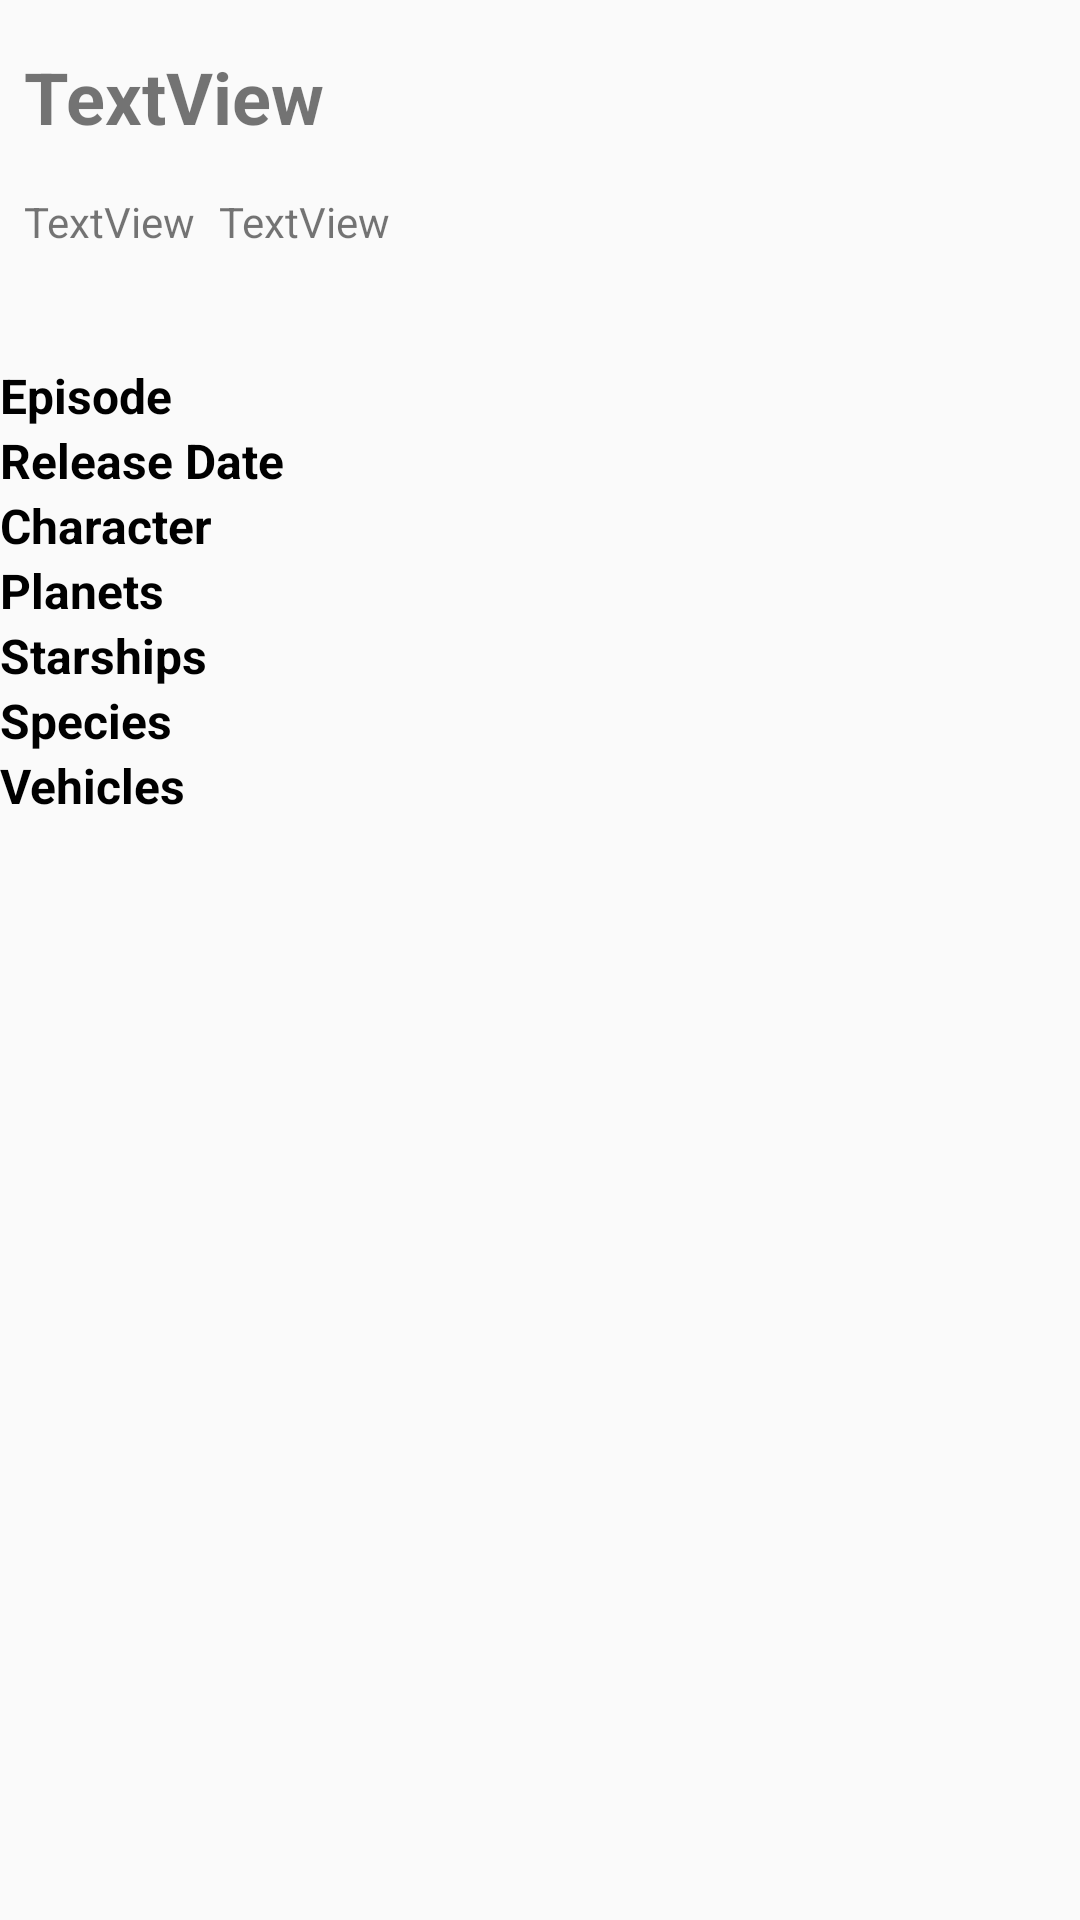

Here is an Android app screen rendered from its layout file. Give the layout XML and the strings, colors and styles it references.
<!-- AndroidManifest.xml: application theme AppTheme -->
<!-- res/layout/activity_films.xml -->
<?xml version="1.0" encoding="utf-8"?>
<ScrollView xmlns:android="http://schemas.android.com/apk/res/android"
    xmlns:tools="http://schemas.android.com/tools"
    android:layout_width="match_parent"
    android:layout_height="match_parent"
    android:orientation="vertical"
    tools:context=".FilmsActivity">

    <LinearLayout
        android:layout_width="match_parent"
        android:layout_height="wrap_content"
        android:orientation="vertical">

        <include
            layout="@layout/vgroup_films"
            style="@style/LayoutInclude"/>

    </LinearLayout>
</ScrollView>
<!-- res/layout/vgroup_films.xml (included above) -->
<?xml version="1.0" encoding="utf-8"?>
<android.support.constraint.ConstraintLayout
    xmlns:android="http://schemas.android.com/apk/res/android"
    xmlns:app="http://schemas.android.com/apk/res-auto"
    xmlns:tools="http://schemas.android.com/tools"
    android:layout_width="match_parent"
    android:layout_height="match_parent">

    <LinearLayout
        android:id="@+id/linearLayout2"
        android:layout_width="match_parent"
        android:layout_height="wrap_content"
        android:layout_marginTop="8dp"
        android:orientation="vertical"
        app:layout_constraintEnd_toEndOf="parent"
        app:layout_constraintStart_toStartOf="parent"
        app:layout_constraintTop_toTopOf="parent">

        <TextView
            android:id="@+id/tv_films_detail"
            android:layout_width="wrap_content"
            android:layout_height="wrap_content"
            android:layout_marginStart="8dp"
            android:layout_marginTop="8dp"
            android:layout_marginBottom="8dp"
            android:text="TextView"
            android:textSize="24sp"
            android:textStyle="bold" />

        <LinearLayout
            android:layout_width="match_parent"
            android:layout_height="wrap_content"
            android:orientation="horizontal">

            <TextView
                android:id="@+id/tv_director_films"
                android:layout_width="wrap_content"
                android:layout_height="wrap_content"
                android:layout_marginStart="8dp"
                android:layout_marginTop="8dp"
                android:layout_marginBottom="8dp"
                android:text="TextView" />

            <TextView
                android:id="@+id/tv_producers_films"
                android:layout_width="wrap_content"
                android:layout_height="wrap_content"
                android:layout_marginStart="8dp"
                android:layout_marginTop="8dp"
                android:layout_marginBottom="8dp"
                android:text="TextView" />

        </LinearLayout>

        <LinearLayout
            android:layout_width="match_parent"
            android:layout_height="match_parent"
            android:orientation="vertical">

            <TextView
                android:id="@+id/tv_desc_films"
                style="@style/DetailInfo"
                android:layout_width="match_parent"
                android:layout_height="wrap_content"
                android:layout_weight="1"
                android:singleLine="false" />
        </LinearLayout>

    </LinearLayout>

    <TableLayout
        android:id="@+id/tableLayout"
        android:layout_width="match_parent"
        android:layout_height="wrap_content"
        android:layout_marginTop="8dp"
        app:layout_constraintEnd_toEndOf="parent"
        app:layout_constraintStart_toStartOf="parent"
        app:layout_constraintTop_toBottomOf="@+id/linearLayout2">

        <TableRow
            android:layout_width="wrap_content"
            android:layout_height="wrap_content">

            <TextView
                style="@style/DetailInfo.Title"
                android:text="@string/episode" />

            <TextView
                android:id="@+id/tv_episode_films"
                style="@style/DetailInfo" />

        </TableRow>

        <TableRow
            android:layout_width="wrap_content"
            android:layout_height="wrap_content">

            <TextView
                style="@style/DetailInfo.Title"
                android:text="@string/release_date" />

            <TextView
                android:id="@+id/tv_release_date_films"
                style="@style/DetailInfo" />

        </TableRow>

        <TableRow
            android:layout_width="wrap_content"
            android:layout_height="wrap_content">

            <TextView
                style="@style/DetailInfo.Title"
                android:text="@string/character" />

            <TextView
                android:id="@+id/tv_character_films"
                style="@style/DetailInfo" />

        </TableRow>


        <TableRow
            android:layout_width="wrap_content"
            android:layout_height="wrap_content">

            <TextView
                style="@style/DetailInfo.Title"
                android:text="@string/planets" />

            <TextView
                android:id="@+id/tv_planets_films"
                style="@style/DetailInfo" />

        </TableRow>


        <TableRow
            android:layout_width="wrap_content"
            android:layout_height="wrap_content">

            <TextView
                style="@style/DetailInfo.Title"
                android:text="@string/starships" />

            <TextView
                android:id="@+id/tv_starship_films"
                style="@style/DetailInfo" />

        </TableRow>

        <TableRow
            android:layout_width="wrap_content"
            android:layout_height="wrap_content">

            <TextView
                style="@style/DetailInfo.Title"
                android:text="Species" />

            <TextView
                android:id="@+id/tv_species_films"
                style="@style/DetailInfo" />

        </TableRow>

        <TableRow
            android:layout_width="wrap_content"
            android:layout_height="wrap_content">

            <TextView
                style="@style/DetailInfo.Title"
                android:text="Vehicles" />

            <TextView
                android:id="@+id/tv_vehicles_films"
                style="@style/DetailInfo" />

        </TableRow>

    </TableLayout>

</android.support.constraint.ConstraintLayout>
<!-- resources referenced by this layout -->
<resources>
  <string name="character">Character</string>
  <string name="episode">Episode</string>
  <string name="planets">Planets</string>
  <string name="release_date">Release Date</string>
  <string name="starships">Starships</string>
  <style name="DetailInfo">
          <item name="android:layout_margin">@dimen/_8dp</item>
          <item name="android:textSize">16sp</item>
          <item name="android:textColor">@android:color/black</item>
      </style>
  <style name="DetailInfo.Title">
          <item name="android:textStyle">bold</item>
      </style>
  <style name="LayoutInclude">
          <item name="android:layout_width">match_parent</item>
          <item name="android:layout_height">wrap_content</item>
          <item name="android:layout_marginStart">@dimen/_8dp</item>
          <item name="android:layout_marginTop">@dimen/_8dp</item>
          <item name="android:layout_marginEnd">@dimen/_8dp</item>
      </style>
  <style name="AppTheme" parent="Theme.AppCompat.Light.DarkActionBar">
          
          <item name="colorPrimary">@color/colorPrimary</item>
          <item name="colorPrimaryDark">@color/colorPrimaryDark</item>
          <item name="colorAccent">@color/colorAccent</item>
      </style>
  <!-- not gathered from this repository: default colours our renderer supplied (Android Studio template values) -->
  <color name="colorPrimary">#FF6200EE</color>
  <color name="colorPrimaryDark">#FF3700B3</color>
  <color name="colorAccent">#FF03DAC5</color>
</resources>
